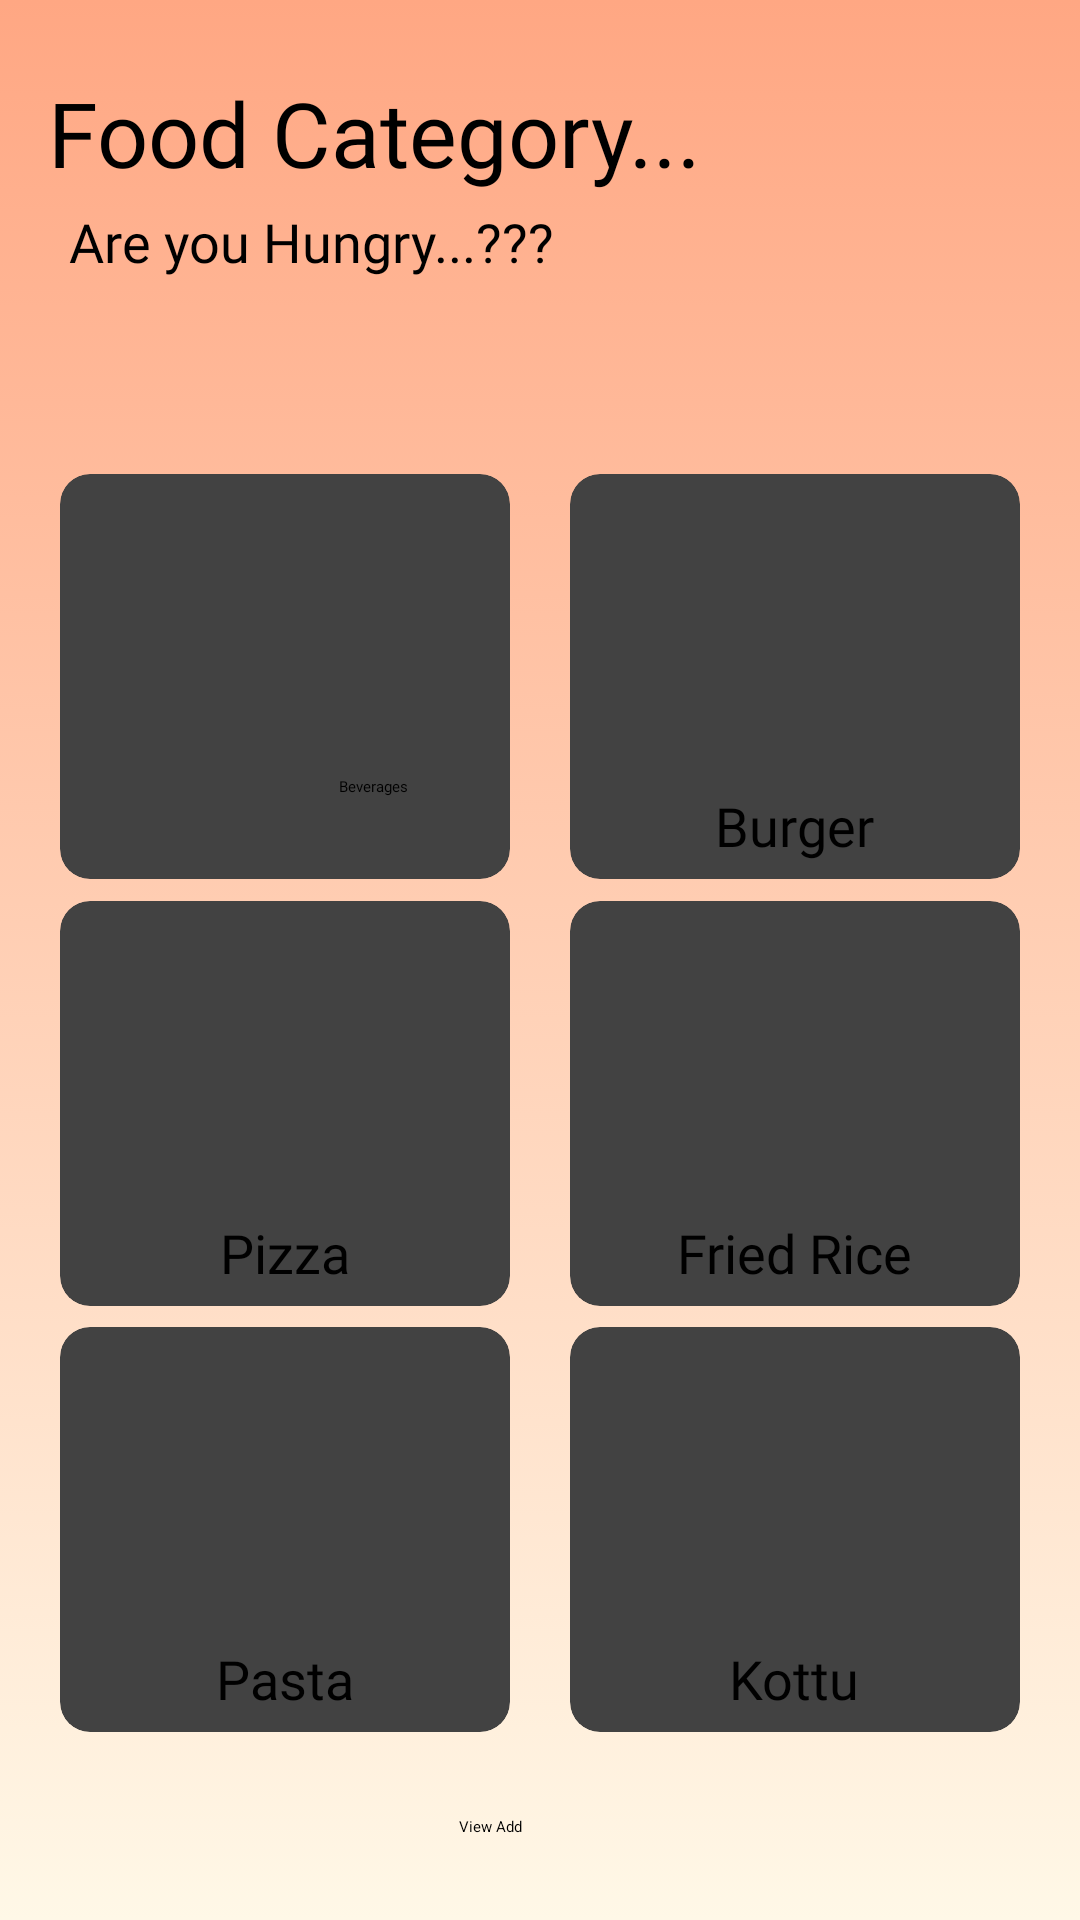

Here is an Android app screen rendered from its layout file. Give the layout XML and the strings, colors and styles it references.
<!-- AndroidManifest.xml: application theme Theme.FoodApp -->
<!-- res/layout/category_menu.xml -->
<?xml version="1.0" encoding="utf-8"?>
<androidx.constraintlayout.widget.ConstraintLayout xmlns:android="http://schemas.android.com/apk/res/android"
    xmlns:app="http://schemas.android.com/apk/res-auto"
    xmlns:tools="http://schemas.android.com/tools"
    android:layout_width="match_parent"
    android:layout_height="match_parent"
    android:background="@drawable/background_gradient_light"
    tools:context=".Category">

    <TextView
        android:id="@+id/textView23"
        android:layout_width="0dp"
        android:layout_height="wrap_content"
        android:layout_marginStart="16dp"
        android:layout_marginTop="24dp"
        android:fontFamily="@font/baloo"
        android:text="Food Category..."
        android:textSize="30sp"
        app:layout_constraintEnd_toStartOf="@+id/imageView19"
        app:layout_constraintStart_toStartOf="parent"
        app:layout_constraintTop_toTopOf="parent"
        tools:ignore="MissingConstraints" />

    <TextView
        android:id="@+id/textView24"
        android:layout_width="wrap_content"
        android:layout_height="wrap_content"
        android:layout_marginStart="16dp"
        android:layout_marginTop="4dp"
        android:fontFamily="@font/baloo"
        android:text="Are you Hungry...???"
        android:textSize="18sp"
        app:layout_constraintEnd_toStartOf="@+id/imageView19"
        app:layout_constraintHorizontal_bias="0.108"
        app:layout_constraintStart_toStartOf="parent"
        app:layout_constraintTop_toBottomOf="@+id/textView23" />

    <ImageView
        android:id="@+id/imageView19"
        android:layout_width="100dp"
        android:layout_height="98dp"
        android:layout_marginTop="16dp"
        android:layout_marginEnd="16dp"
        app:layout_constraintEnd_toEndOf="parent"
        app:layout_constraintStart_toEndOf="@+id/textView23"
        app:layout_constraintTop_toTopOf="parent"
        app:srcCompat="@drawable/foodiction" />

    <LinearLayout
        android:id="@+id/linearLayout"
        android:layout_width="0dp"
        android:layout_height="175dp"
        android:layout_marginTop="24dp"
        android:orientation="horizontal"
        android:padding="10dp"
        app:layout_constraintEnd_toEndOf="parent"
        app:layout_constraintHorizontal_bias="0.0"
        app:layout_constraintStart_toStartOf="parent"
        app:layout_constraintTop_toBottomOf="@+id/imageView19">

        <androidx.cardview.widget.CardView
            android:layout_width="0dp"
            android:layout_height="match_parent"
            android:layout_margin="10dp"
            android:layout_weight="1"
            app:cardCornerRadius="10dp">

            <RelativeLayout
                android:layout_width="match_parent"
                android:layout_height="match_parent">

                <ImageView
                    android:id="@+id/bevera"
                    android:layout_width="110dp"
                    android:layout_height="90dp"
                    android:layout_centerHorizontal="true"
                    android:layout_marginTop="10dp"
                    app:srcCompat="@drawable/coke" />

                <Button
                    android:id="@+id/beverage"
                    android:layout_width="wrap_content"
                    android:layout_height="35dp"
                    android:layout_alignParentEnd="true"
                    android:layout_alignParentBottom="true"
                    android:layout_marginEnd="34dp"
                    android:layout_marginBottom="-1dp"
                    android:backgroundTint="@color/white"
                    android:fontFamily="@font/aclonica"
                    android:text="Beverages" />
            </RelativeLayout>
        </androidx.cardview.widget.CardView>

        <androidx.cardview.widget.CardView
            android:layout_width="0dp"
            android:layout_height="match_parent"
            android:layout_margin="10dp"
            android:layout_weight="1"
            app:cardCornerRadius="10dp">

            <RelativeLayout
                android:layout_width="match_parent"
                android:layout_height="match_parent">

                <TextView
                    android:id="@+id/textView30"
                    android:layout_width="wrap_content"
                    android:layout_height="wrap_content"
                    android:layout_below="@id/imageView25"
                    android:layout_centerHorizontal="true"
                    android:fontFamily="@font/aclonica"
                    android:paddingTop="5dp"
                    android:text="Burger"
                    android:textSize="18sp" />

                <ImageView
                    android:id="@+id/imageView25"
                    android:layout_width="140dp"
                    android:layout_height="90dp"
                    android:layout_centerHorizontal="true"
                    android:layout_marginTop="10dp"
                    app:srcCompat="@drawable/burger" />
            </RelativeLayout>
        </androidx.cardview.widget.CardView>
    </LinearLayout>

    <LinearLayout
        android:layout_width="0dp"
        android:layout_height="175dp"
        android:orientation="horizontal"
        android:padding="10dp"
        app:layout_constraintBottom_toTopOf="@+id/linearLayout2"
        app:layout_constraintEnd_toEndOf="parent"
        app:layout_constraintHorizontal_bias="0.0"
        app:layout_constraintStart_toStartOf="parent"
        app:layout_constraintTop_toBottomOf="@+id/linearLayout">

        <androidx.cardview.widget.CardView
            android:layout_width="0dp"
            android:layout_height="match_parent"
            android:layout_margin="10dp"
            android:layout_weight="1"
            app:cardCornerRadius="10dp">

            <RelativeLayout
                android:layout_width="match_parent"
                android:layout_height="match_parent">

                <TextView
                    android:id="@+id/textView26"
                    android:layout_width="wrap_content"
                    android:layout_height="wrap_content"
                    android:layout_below="@id/imageView23"
                    android:layout_centerHorizontal="true"
                    android:layout_marginTop="5dp"
                    android:fontFamily="@font/aclonica"

                    android:text="Pizza"
                    android:textSize="18sp" />

                <ImageView
                    android:id="@+id/imageView23"
                    android:layout_width="150dp"
                    android:layout_height="90dp"
                    android:layout_centerHorizontal="true"
                    android:layout_marginTop="10dp"
                    app:srcCompat="@drawable/itali" />
            </RelativeLayout>
        </androidx.cardview.widget.CardView>

        <androidx.cardview.widget.CardView
            android:layout_width="0dp"
            android:layout_height="match_parent"
            android:layout_margin="10dp"
            android:layout_weight="1"
            app:cardCornerRadius="10dp">

            <RelativeLayout
                android:layout_width="match_parent"
                android:layout_height="match_parent">

                <TextView
                    android:id="@+id/textView31"
                    android:layout_width="wrap_content"
                    android:layout_height="wrap_content"
                    android:layout_below="@id/imageView26"
                    android:layout_centerHorizontal="true"
                    android:fontFamily="@font/aclonica"
                    android:paddingTop="5dp"
                    android:text="Fried Rice"
                    android:textSize="18sp" />

                <ImageView
                    android:id="@+id/imageView26"
                    android:layout_width="140dp"
                    android:layout_height="90dp"
                    android:layout_centerHorizontal="true"
                    android:layout_marginTop="10dp"
                    app:srcCompat="@drawable/rice4" />
            </RelativeLayout>
        </androidx.cardview.widget.CardView>
    </LinearLayout>

    <LinearLayout
        android:id="@+id/linearLayout2"
        android:layout_width="0dp"
        android:layout_height="175dp"
        android:orientation="horizontal"
        android:padding="10dp"
        app:layout_constraintBottom_toBottomOf="parent"
        app:layout_constraintEnd_toEndOf="parent"
        app:layout_constraintHorizontal_bias="0.0"
        app:layout_constraintStart_toStartOf="parent"
        app:layout_constraintTop_toBottomOf="@+id/linearLayout"
        app:layout_constraintVertical_bias="0.72">

        <androidx.cardview.widget.CardView
            android:layout_width="0dp"
            android:layout_height="match_parent"
            android:layout_margin="10dp"
            android:layout_weight="1"
            app:cardCornerRadius="10dp">

            <RelativeLayout
                android:layout_width="match_parent"
                android:layout_height="match_parent">

                <TextView
                    android:id="@+id/textView27"
                    android:layout_width="wrap_content"
                    android:layout_height="wrap_content"
                    android:layout_below="@id/imageView24"
                    android:layout_centerHorizontal="true"
                    android:layout_marginTop="5dp"
                    android:fontFamily="@font/aclonica"

                    android:text="Pasta"
                    android:textSize="18sp" />

                <ImageView
                    android:id="@+id/imageView24"
                    android:layout_width="150dp"
                    android:layout_height="90dp"
                    android:layout_centerHorizontal="true"
                    android:layout_marginTop="10dp"
                    app:srcCompat="@drawable/pasta2" />
            </RelativeLayout>
        </androidx.cardview.widget.CardView>

        <androidx.cardview.widget.CardView
            android:layout_width="0dp"
            android:layout_height="match_parent"
            android:layout_margin="10dp"
            android:layout_weight="1"
            app:cardCornerRadius="10dp">

            <RelativeLayout
                android:layout_width="match_parent"
                android:layout_height="match_parent">

                <TextView
                    android:id="@+id/textView32"
                    android:layout_width="wrap_content"
                    android:layout_height="wrap_content"
                    android:layout_below="@id/imageView27"
                    android:layout_centerHorizontal="true"
                    android:fontFamily="@font/aclonica"
                    android:paddingTop="5dp"
                    android:text="Kottu"
                    android:textSize="18sp" />

                <ImageView
                    android:id="@+id/imageView27"
                    android:layout_width="160dp"
                    android:layout_height="90dp"
                    android:layout_centerHorizontal="true"
                    android:layout_marginTop="10dp"
                    app:srcCompat="@drawable/kottu2" />
            </RelativeLayout>
        </androidx.cardview.widget.CardView>
    </LinearLayout>

    <Button
        android:id="@+id/btnAdd"
        android:layout_width="0dp"
        android:layout_height="wrap_content"
        android:layout_marginStart="153dp"
        android:layout_marginTop="8dp"
        android:layout_marginEnd="153dp"
        android:background="@drawable/round_button"
        android:text="View Add"
        app:layout_constraintEnd_toEndOf="parent"
        app:layout_constraintStart_toStartOf="parent"
        app:layout_constraintTop_toBottomOf="@+id/linearLayout2" />


</androidx.constraintlayout.widget.ConstraintLayout>
<!-- resources referenced by this layout -->
<resources>
  <color name="white">#FFFFFFFF</color>
  <!-- drawable background_gradient_light (drawable) -->
  <?xml version="1.0" encoding="utf-8"?>
  <selector xmlns:android="http://schemas.android.com/apk/res/android">
      <item>
          <shape>
              <gradient android:angle="90"
                  android:startColor="#FFF8E7"
                  android:endColor="#FFA783"
                  android:type="linear"/>
          </shape>
      </item>
  </selector>
</resources>
